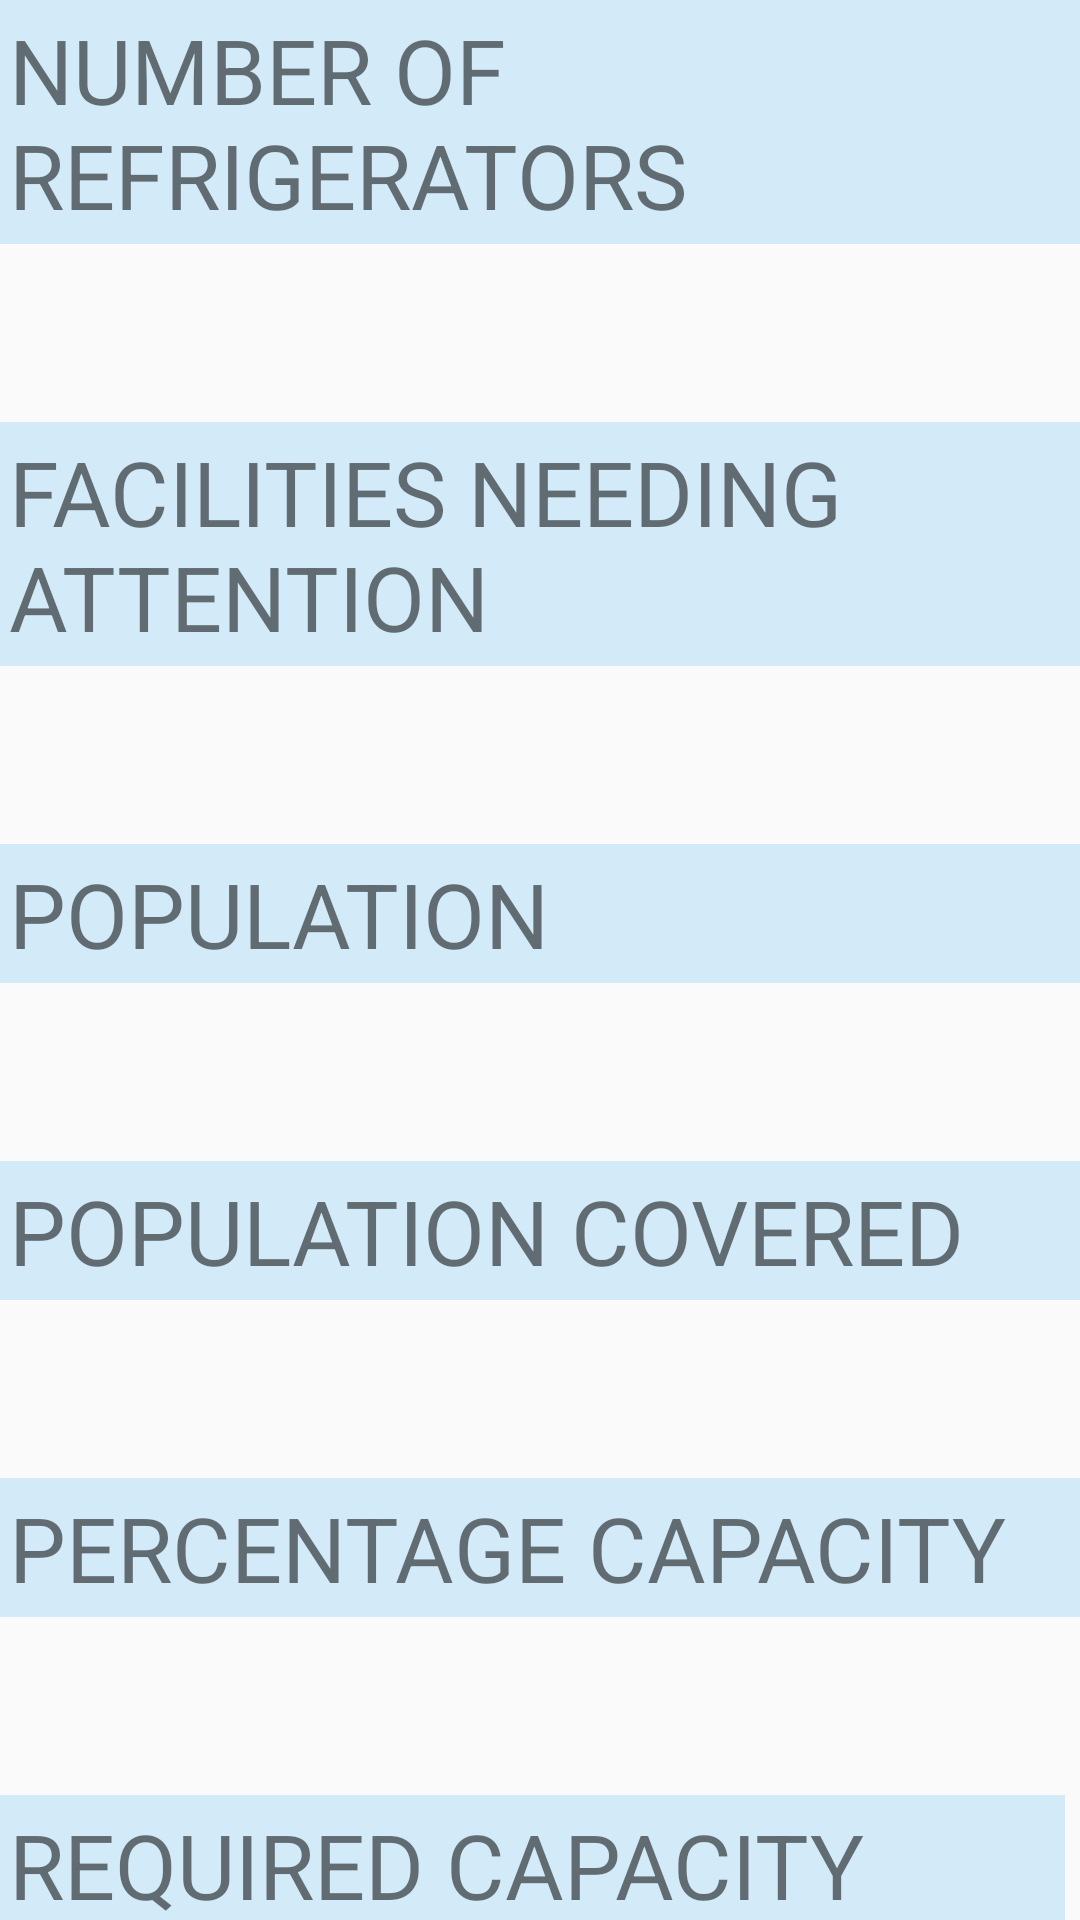

Reconstruct the res/layout file that produces this screen, plus the resources it refers to.
<!-- AndroidManifest.xml: application theme Theme.AppCompat.Light -->
<!-- res/layout/activity_overall_statistics.xml -->
<?xml version="1.0" encoding="utf-8"?>
<ScrollView
    xmlns:android="http://schemas.android.com/apk/res/android"
    android:layout_width="fill_parent"
    android:layout_height="fill_parent"
    android:scrollbars="none"
    android:layout_weight="1">
    <LinearLayout
        android:layout_width="fill_parent"
        android:layout_height="fill_parent"
        android:orientation="vertical">
            <TableLayout
                android:layout_width="fill_parent"
                android:layout_height="fill_parent"
                android:stretchColumns="1">
            <TextView
                android:text="NUMBER OF REFRIGERATORS"
                android:padding="3dip"
                android:textSize="30sp"
                android:background="#D3EAF8"/>
            <TextView
                android:id="@+id/overallStatsTotalFacilities"
                android:gravity="right"
                android:padding="3dip"
                android:textSize="40sp"
                android:textColor="#91CAED"
                android:layout_marginRight="5dip"/>
            <TextView
                android:text="FACILITIES NEEDING ATTENTION"
                android:padding="3dip"
                android:textSize="30sp"
                android:background="#D3EAF8"/>
            <TextView
                android:id="@+id/overallStatsAttentionNeedFacilities"
                android:gravity="right"
                android:padding="3dip"
                android:textSize="40sp"
                android:textColor="#91CAED"
                android:layout_marginRight="5dip"/>
            <TextView
                android:text="POPULATION"
                android:padding="3dip"
                android:textSize="30sp"
                android:background="#D3EAF8"/>
            <TextView
                android:id="@+id/overallStatsTotalPopulation"
                android:gravity="right"
                android:padding="3dip"
                android:textSize="40sp"
                android:textColor="#91CAED"
                android:layout_marginRight="5dip"/>
            <TextView
                android:text="POPULATION COVERED"
                android:padding="3dip"
                android:textSize="30sp"
                android:background="#D3EAF8"/>
            <TextView
                android:id="@+id/overallStatsCoveredPopulation"
                android:gravity="right"
                android:padding="3dip"
                android:textSize="40sp"
                android:textColor="#91CAED"
                android:layout_marginRight="5dip"/>
            <TextView
                android:text="PERCENTAGE CAPACITY"
                android:padding="3dip"
                android:textSize="30sp"
                android:background="#D3EAF8"/>
            <TextView
                android:id="@+id/percentageCapacity"
                android:gravity="right"
                android:padding="3dip"
                android:textSize="40sp"
                android:textColor="#91CAED"
                android:layout_marginRight="5dip"/>
            <TextView
                android:text="REQUIRED CAPACITY SIZE"
                android:padding="3dip"
                android:textSize="30sp"
                android:background="#D3EAF8"
                android:layout_marginRight="5dip"/>
            <TextView
                android:id="@+id/totalRequiredCapacitySize"
                android:gravity="right"
                android:padding="3dip"
                android:textSize="40sp"
                android:textColor="#91CAED"
                android:layout_marginRight="5dip"/>
            <TextView
                android:text="COVERED CAPACITY SIZE"
                android:padding="3dip"
                android:textSize="30sp"
                android:background="#D3EAF8"/>
            <TextView
                android:id="@+id/totalCoveredCapacitySize"
                android:gravity="right"
                android:padding="3dip"
                android:textSize="40sp"
                android:textColor="#91CAED"
                android:layout_marginRight="5dip"/>
        </TableLayout>
    </LinearLayout>
</ScrollView>
<!-- resources referenced by this layout -->
<resources>

</resources>
